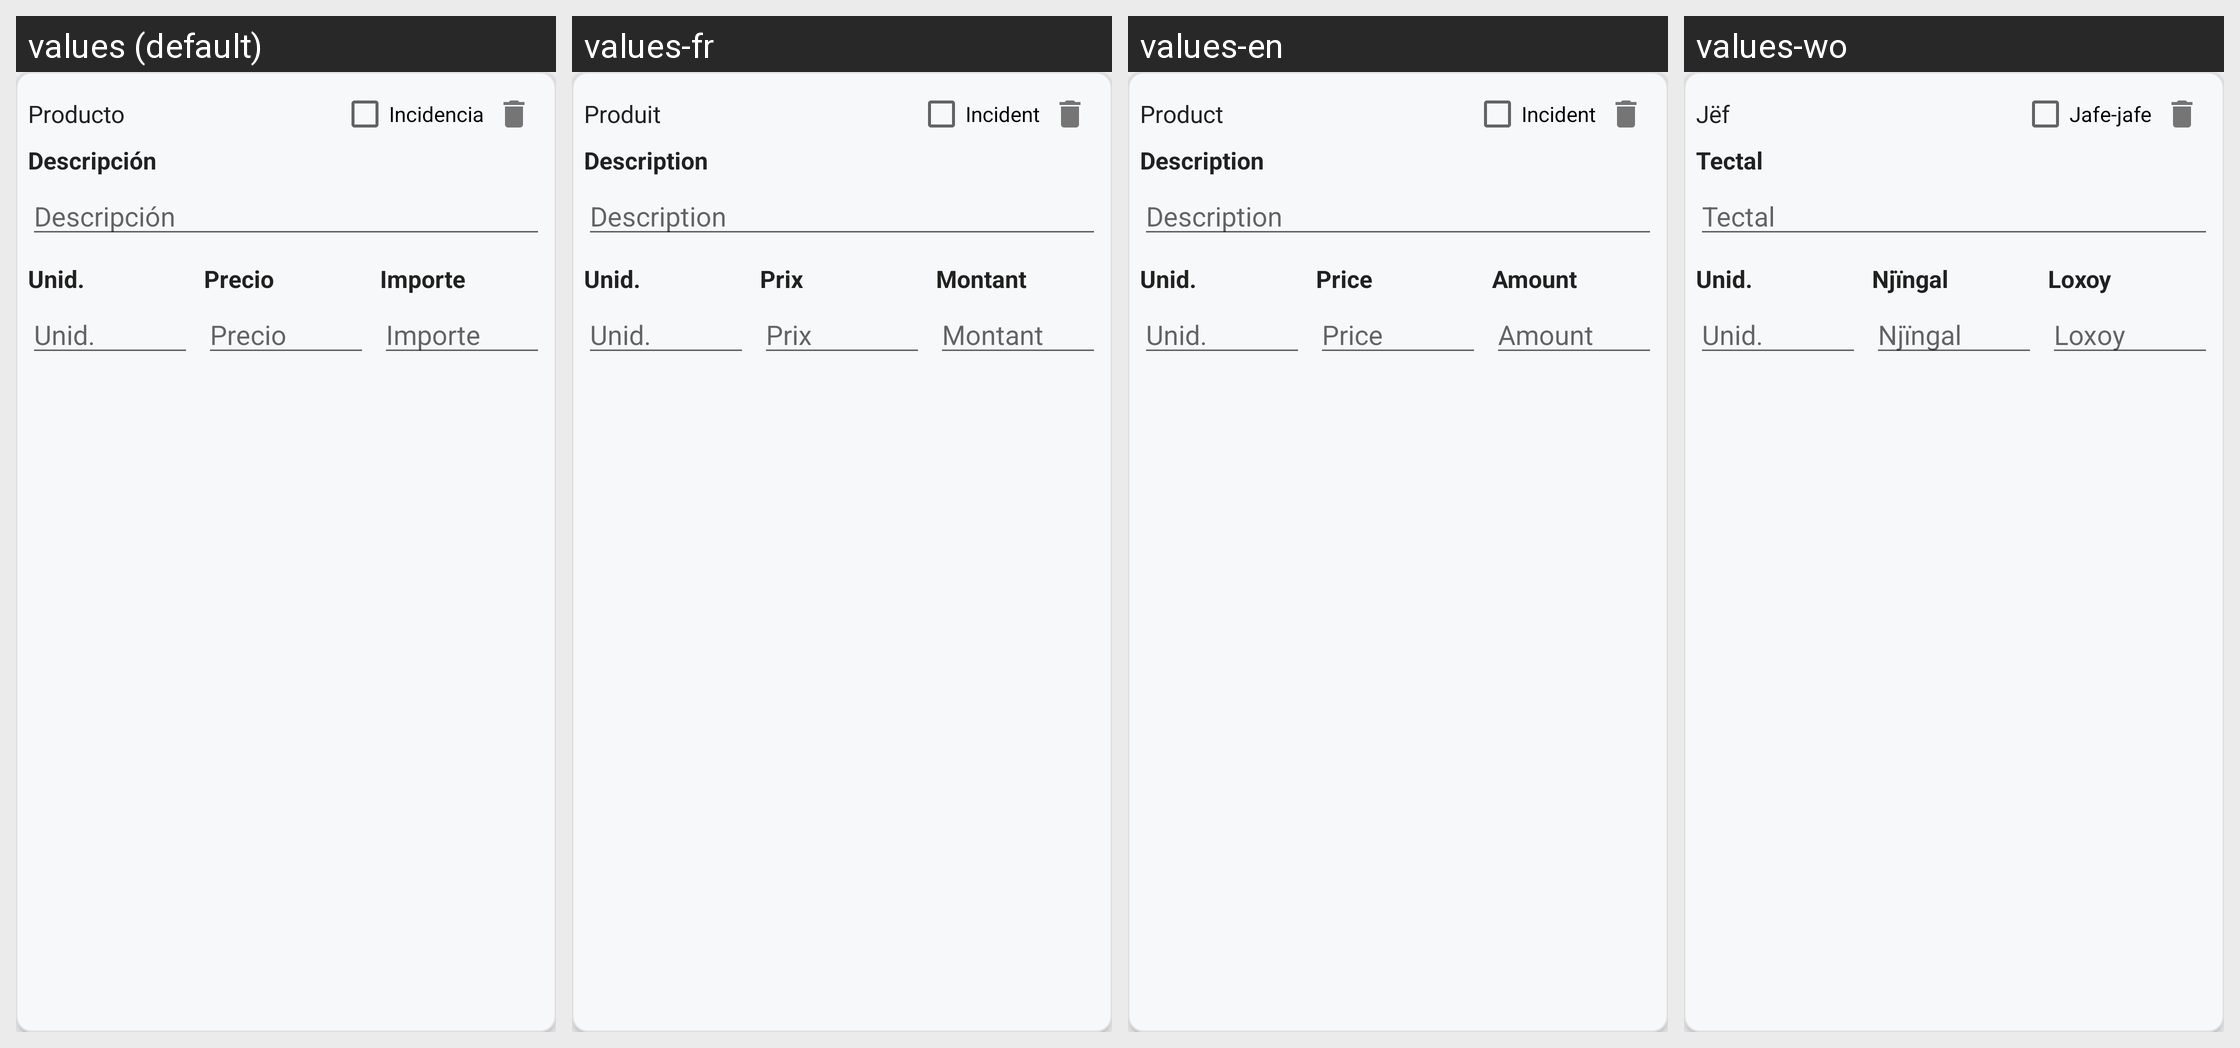

For this localized Android screen grid, give each drawn string resource with its value in every locale shown.
Android screen res/layout/product_item.xml rendered under 4 locales, left to right: values (default), values-fr, values-en, values-wo. Device: Nexus 5 (rendered at 1080×1920; each locale shown at half size, 540×960, under a caption strip naming it); theme AppTheme.
Other locales in the repository, not shown: values-ar, values-ca, values-de, values-it, values-pt, values-tr.
Strings drawn on this screen, with the default value and each locale's value (text and hints the layout hard-codes, and strings that could not be matched under every locale, appear in the picture but are not listed):

product_label
  values: Producto
  values-fr: Produit
  values-en: Product
  values-wo: Jëf

incident_label
  values: Incidencia
  values-fr: Incident
  values-en: Incident
  values-wo: Jafe-jafe

description_label
  values: Descripción
  values-fr: Description
  values-en: Description
  values-wo: Tectal

description_hint
  values: Descripción
  values-fr: Description
  values-en: Description
  values-wo: Tectal

price_label
  values: Precio
  values-fr: Prix
  values-en: Price
  values-wo: Njïngal

price_hint
  values: Precio
  values-fr: Prix
  values-en: Price
  values-wo: Njïngal

amount_label
  values: Importe
  values-fr: Montant
  values-en: Amount
  values-wo: Loxoy

amount_hint
  values: Importe
  values-fr: Montant
  values-en: Amount
  values-wo: Loxoy
